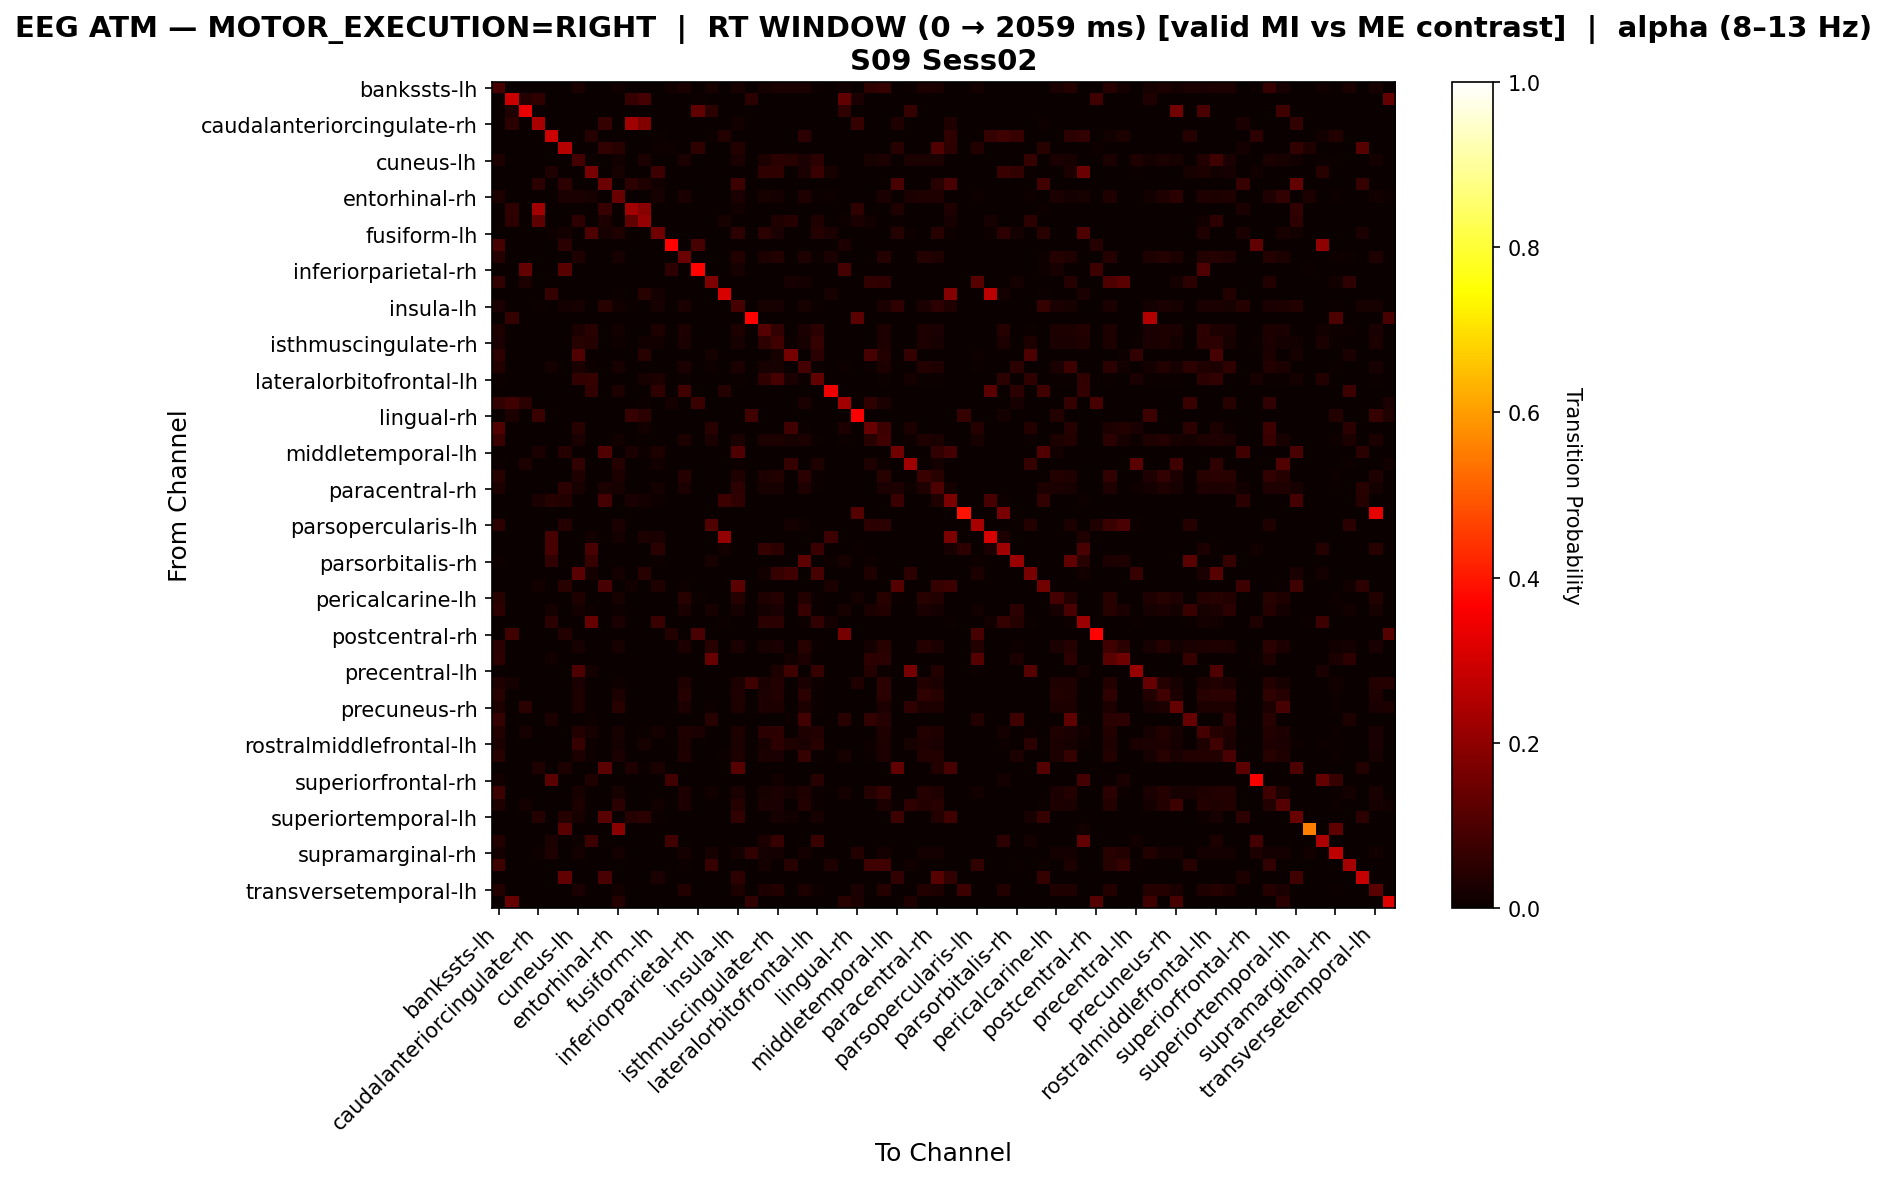

Source data for this figure (header and first rows):
, bankssts-lh, bankssts-rh, caudalanteriorcingulate-lh, caudalanteriorcingulate-rh, caudalmiddlefrontal-lh, caudalmiddlefrontal-rh, cuneus-lh, cuneus-rh, entorhinal-lh, entorhinal-rh, frontalpole-lh, frontalpole-rh, fusiform-lh, fusiform-rh, inferiorparietal-lh, inferiorparietal-rh, inferiortemporal-lh, inferiortemporal-rh, insula-lh, insula-rh, isthmuscingulate-lh, isthmuscingulate-rh, lateraloccipital-lh
bankssts-lh, 0.09355, 0.0, 0.0, 0.0, 0.0, 0.0, 0.02688, 0.0, 0.0, 0.01505, 0.0, 0.002151, 0.0, 0.01183, 0.02688, 0.0, 0.02151, 0.0, 0.02258, 0.0, 0.01935, 0.02366, 0.02473
bankssts-rh, 0.0, 0.288, 0.04188, 0.05759, 0.0, 0.0, 0.0, 0.0, 0.0, 0.0, 0.06806, 0.08901, 0.0, 0.0, 0.0, 0.005236, 0.0, 0.0, 0.0, 0.04712, 0.0, 0.0, 0.0
caudalanteriorcingulate-lh, 0.0, 0.03175, 0.3333, 0.0, 0.0, 0.0, 0.0, 0.0, 0.0, 0.0, 0.0, 0.0, 0.0, 0.0, 0.0, 0.1323, 0.04762, 0.0, 0.0, 0.0, 0.0, 0.0, 0.0
caudalanteriorcingulate-rh, 0.0, 0.04762, 0.0, 0.2344, 0.0, 0.0, 0.0, 0.0, 0.06593, 0.0, 0.2234, 0.1795, 0.0, 0.0, 0.0, 0.0, 0.003663, 0.0, 0.01465, 0.0, 0.0, 0.0, 0.0
caudalmiddlefrontal-lh, 0.0, 0.0, 0.0, 0.0, 0.2896, 0.0, 0.0, 0.03963, 0.0, 0.0, 0.0, 0.0, 0.006098, 0.0, 0.0, 0.0, 0.006098, 0.03659, 0.0, 0.0, 0.0, 0.0, 0.0
caudalmiddlefrontal-rh, 0.0, 0.0, 0.0, 0.0, 0.0, 0.2558, 0.0, 0.0, 0.06105, 0.04651, 0.0, 0.0, 0.01163, 0.008721, 0.0, 0.05523, 0.0, 0.0, 0.03779, 0.0, 0.0, 0.0, 0.0
cuneus-lh, 0.02972, 0.0, 0.0, 0.0, 0.0, 0.0, 0.08915, 0.005168, 0.0, 0.01421, 0.0, 0.02584, 0.0, 0.0, 0.02455, 0.0, 0.0, 0.0, 0.02455, 0.0, 0.02842, 0.05039, 0.04651
cuneus-rh, 0.0, 0.0, 0.0, 0.0, 0.03341, 0.0, 0.002227, 0.167, 0.0, 0.02227, 0.0, 0.0, 0.07572, 0.0, 0.0, 0.0, 0.0, 0.0, 0.0, 0.0, 0.05791, 0.05791, 0.0
entorhinal-lh, 0.0, 0.0, 0.0, 0.04843, 0.0, 0.05085, 0.0, 0.0, 0.1453, 0.0, 0.04843, 0.03148, 0.01453, 0.0, 0.0, 0.0, 0.0, 0.0, 0.07748, 0.0, 0.0, 0.0, 0.0
entorhinal-rh, 0.0292, 0.0, 0.0, 0.0, 0.0, 0.02555, 0.02372, 0.0219, 0.0, 0.1423, 0.0, 0.0, 0.0219, 0.0, 0.02555, 0.0, 0.0, 0.0, 0.02372, 0.0, 0.02007, 0.01825, 0.0
frontalpole-lh, 0.0, 0.05597, 0.0, 0.2239, 0.0, 0.0, 0.0, 0.0, 0.06716, 0.0, 0.2276, 0.1903, 0.0, 0.0, 0.0, 0.0, 0.0, 0.0, 0.01493, 0.0, 0.0, 0.0, 0.0
frontalpole-rh, 0.0, 0.05108, 0.0, 0.1263, 0.0, 0.0, 0.05376, 0.0, 0.02957, 0.0, 0.1317, 0.2097, 0.0, 0.0, 0.0, 0.0, 0.0, 0.02151, 0.0, 0.0, 0.0, 0.03226, 0.04032
fusiform-lh, 0.0, 0.0, 0.0, 0.0, 0.01149, 0.01724, 0.0, 0.1034, 0.02299, 0.03448, 0.0, 0.0, 0.1552, 0.0, 0.0, 0.0, 0.0, 0.002874, 0.0546, 0.0, 0.04885, 0.02586, 0.0
fusiform-rh, 0.09091, 0.0, 0.0, 0.0, 0.0, 0.05051, 0.0, 0.0, 0.0, 0.0, 0.0, 0.0, 0.0, 0.3636, 0.0, 0.09091, 0.0, 0.0, 0.0, 0.0, 0.0, 0.0, 0.0
inferiorparietal-lh, 0.04103, 0.0, 0.0, 0.0, 0.0, 0.0, 0.03248, 0.0, 0.0, 0.02051, 0.0, 0.0, 0.0, 0.0, 0.147, 0.0, 0.0, 0.0, 0.0359, 0.0, 0.03077, 0.03761, 0.0
inferiorparietal-rh, 0.0, 0.0, 0.1329, 0.0, 0.0, 0.1156, 0.0, 0.0, 0.0, 0.0, 0.0, 0.0, 0.0, 0.05202, 0.0, 0.3699, 0.0, 0.0, 0.02312, 0.0, 0.0, 0.0, 0.0
inferiortemporal-lh, 0.06044, 0.0, 0.03022, 0.0, 0.0, 0.0, 0.0, 0.0, 0.0, 0.0, 0.0, 0.0, 0.0, 0.0, 0.0, 0.0, 0.1731, 0.0, 0.0, 0.0, 0.0, 0.0, 0.02198
inferiortemporal-rh, 0.0, 0.0, 0.0, 0.0, 0.06557, 0.0, 0.0, 0.0, 0.0, 0.005464, 0.0, 0.04372, 0.01639, 0.0, 0.0, 0.0, 0.0, 0.3115, 0.0, 0.0, 0.0, 0.0, 0.0
insula-lh, 0.02533, 0.0, 0.0, 0.007238, 0.0, 0.01809, 0.02171, 0.0, 0.04343, 0.01327, 0.007238, 0.0, 0.02051, 0.0, 0.02533, 0.002413, 0.0, 0.0, 0.09168, 0.0, 0.02171, 0.02292, 0.0
insula-rh, 0.0, 0.06471, 0.0, 0.0, 0.0, 0.0, 0.0, 0.0, 0.0, 0.0, 0.0, 0.0, 0.0, 0.0, 0.0, 0.0, 0.0, 0.0, 0.0, 0.3647, 0.0, 0.0, 0.0
isthmuscingulate-lh, 0.02839, 0.0, 0.0, 0.0, 0.003155, 0.0, 0.02839, 0.04416, 0.0, 0.0142, 0.0, 0.0, 0.02997, 0.0, 0.02839, 0.0, 0.0, 0.0, 0.02839, 0.0, 0.1104, 0.06151, 0.0
isthmuscingulate-rh, 0.02621, 0.0, 0.0, 0.0, 0.0, 0.0, 0.04325, 0.03932, 0.0, 0.01048, 0.0, 0.01311, 0.01442, 0.0, 0.02621, 0.0, 0.0, 0.0, 0.02228, 0.0, 0.05111, 0.08519, 0.007864
lateraloccipital-lh, 0.05163, 0.0, 0.0, 0.0, 0.0, 0.0, 0.1087, 0.0, 0.0, 0.0, 0.0, 0.0462, 0.0, 0.0, 0.0, 0.0, 0.0163, 0.0, 0.0, 0.0, 0.0, 0.02174, 0.1603
lateraloccipital-rh, 0.0358, 0.0, 0.0, 0.0, 0.01852, 0.0, 0.02346, 0.009877, 0.0, 0.02222, 0.0, 0.0, 0.0, 0.0, 0.02716, 0.0, 0.01111, 0.0, 0.02593, 0.0, 0.02222, 0.02222, 0.0
lateralorbitofrontal-lh, 0.007233, 0.0, 0.0, 0.0, 0.0, 0.0, 0.05967, 0.0651, 0.0, 0.003617, 0.0, 0.01989, 0.02893, 0.0, 0.007233, 0.0, 0.0, 0.0, 0.007233, 0.0, 0.05787, 0.09042, 0.02532
lateralorbitofrontal-rh, 0.0, 0.0, 0.0, 0.0, 0.0, 0.0, 0.0, 0.06164, 0.0, 0.0274, 0.0, 0.0, 0.05479, 0.0, 0.08219, 0.0, 0.0, 0.0411, 0.0, 0.0, 0.0, 0.0, 0.0
lingual-lh, 0.0597, 0.07836, 0.04851, 0.0, 0.0, 0.0, 0.0, 0.0, 0.0, 0.0, 0.0, 0.007463, 0.0, 0.01866, 0.0, 0.0709, 0.0, 0.0, 0.0, 0.0, 0.0, 0.0, 0.0
lingual-rh, 0.0, 0.02846, 0.0, 0.07317, 0.0, 0.0, 0.0, 0.0, 0.0, 0.0, 0.06911, 0.04878, 0.0, 0.0, 0.0, 0.0, 0.0, 0.0, 0.0, 0.08537, 0.0, 0.0, 0.0
medialorbitofrontal-lh, 0.1072, 0.0, 0.0, 0.0, 0.0, 0.0, 0.04376, 0.0, 0.0, 0.0, 0.0, 0.01532, 0.0, 0.0, 0.0, 0.0, 0.04376, 0.0, 0.0, 0.0, 0.0, 0.0, 0.08315
medialorbitofrontal-rh, 0.0718, 0.0, 0.0, 0.0, 0.0, 0.0, 0.0248, 0.0, 0.0, 0.01436, 0.0, 0.0, 0.0, 0.0, 0.03003, 0.0, 0.0235, 0.0, 0.02611, 0.0, 0.0235, 0.02872, 0.02219
middletemporal-lh, 0.0, 0.0, 0.0, 0.02723, 0.0, 0.04208, 0.0, 0.0, 0.1064, 0.0, 0.02723, 0.009901, 0.0297, 0.0, 0.0, 0.0, 0.0, 0.0, 0.104, 0.0, 0.0, 0.0, 0.0
middletemporal-rh, 0.005714, 0.0, 0.02857, 0.0, 0.0, 0.0, 0.06, 0.0, 0.0, 0.04, 0.0, 0.0, 0.01429, 0.0, 0.0, 0.0, 0.0, 0.0, 0.01143, 0.0, 0.0, 0.002857, 0.06286
paracentral-lh, 0.0447, 0.0, 0.0, 0.0, 0.0, 0.0, 0.03146, 0.0, 0.0, 0.0298, 0.0, 0.0, 0.0, 0.0, 0.04139, 0.0, 0.0, 0.0, 0.03477, 0.0, 0.0298, 0.03642, 0.0
paracentral-rh, 0.02916, 0.0, 0.0, 0.0, 0.0, 0.04982, 0.02309, 0.0, 0.02552, 0.02187, 0.0, 0.0, 0.0158, 0.0, 0.02673, 0.0, 0.0, 0.0, 0.05225, 0.0, 0.02187, 0.02187, 0.0
parahippocampal-lh, 0.0, 0.0, 0.0, 0.02483, 0.04063, 0.03837, 0.0, 0.0, 0.08804, 0.002257, 0.02483, 0.01806, 0.009029, 0.0, 0.0, 0.0, 0.0, 0.07449, 0.05643, 0.0, 0.0, 0.0, 0.0
parahippocampal-rh, 0.0, 0.0, 0.0, 0.0, 0.0, 0.0, 0.0, 0.0, 0.0, 0.0, 0.0, 0.0, 0.0, 0.0, 0.0, 0.0, 0.0, 0.0, 0.0, 0.0, 0.0, 0.0, 0.0
parsopercularis-lh, 0.0542, 0.0, 0.0, 0.0, 0.0, 0.04065, 0.0, 0.0, 0.0, 0.0271, 0.0, 0.0, 0.0, 0.0, 0.0, 0.0, 0.1084, 0.0, 0.0, 0.0, 0.0, 0.0, 0.01626
parsopercularis-rh, 0.0, 0.0, 0.0, 0.0, 0.09013, 0.0, 0.0, 0.01288, 0.0, 0.01717, 0.0, 0.03004, 0.02575, 0.0, 0.0, 0.0, 0.0, 0.206, 0.0, 0.0, 0.0, 0.0, 0.0
parsorbitalis-lh, 0.0, 0.0, 0.0, 0.0, 0.09143, 0.0, 0.0, 0.09429, 0.0, 0.0, 0.0, 0.0, 0.04857, 0.0, 0.0, 0.0, 0.0, 0.01429, 0.0, 0.0, 0.06571, 0.05429, 0.0
parsorbitalis-rh, 0.008696, 0.0, 0.0, 0.0, 0.06087, 0.0, 0.0, 0.06957, 0.0, 0.0, 0.0, 0.0, 0.01159, 0.0, 0.0, 0.0, 0.02319, 0.0, 0.0, 0.0, 0.0, 0.0, 0.0
parstriangularis-lh, 0.0, 0.0, 0.0, 0.0, 0.0, 0.0, 0.1184, 0.01763, 0.0, 0.01763, 0.0, 0.04534, 0.002519, 0.0, 0.0, 0.0, 0.0, 0.0, 0.0, 0.0, 0.01259, 0.06297, 0.08312
parstriangularis-rh, 0.0, 0.0, 0.0, 0.01217, 0.0, 0.0438, 0.0, 0.0, 0.09246, 0.0, 0.01217, 0.0, 0.03406, 0.0, 0.009732, 0.0, 0.0, 0.002433, 0.1241, 0.0, 0.0, 0.0, 0.0
pericalcarine-lh, 0.04457, 0.0, 0.0, 0.0, 0.0, 0.0, 0.03488, 0.0, 0.0, 0.02132, 0.0, 0.0, 0.0, 0.0, 0.04457, 0.007752, 0.0, 0.0, 0.04264, 0.0, 0.03488, 0.0407, 0.0
pericalcarine-rh, 0.05113, 0.0, 0.0, 0.0, 0.01784, 0.0, 0.01784, 0.0107, 0.0, 0.009512, 0.0, 0.0, 0.0, 0.0, 0.02378, 0.0, 0.02021, 0.0, 0.02021, 0.0, 0.01902, 0.02378, 0.0
postcentral-lh, 0.0, 0.0, 0.0, 0.0, 0.04691, 0.0, 0.002132, 0.1386, 0.0, 0.02559, 0.0, 0.0, 0.07249, 0.0, 0.0, 0.0, 0.0, 0.006397, 0.0, 0.0, 0.04691, 0.04691, 0.0
postcentral-rh, 0.0, 0.08442, 0.0, 0.0, 0.0, 0.03896, 0.0, 0.0, 0.0, 0.0, 0.0, 0.0, 0.0, 0.03896, 0.0, 0.0974, 0.0, 0.0, 0.0, 0.0, 0.0, 0.0, 0.0
posteriorcingulate-lh, 0.04886, 0.0, 0.0, 0.0, 0.001136, 0.0, 0.02159, 0.0, 0.0, 0.02045, 0.0, 0.0, 0.0, 0.0, 0.02841, 0.0, 0.04659, 0.0, 0.02386, 0.0, 0.02045, 0.025, 0.002273
posteriorcingulate-rh, 0.05444, 0.0, 0.0, 0.0, 0.01433, 0.0, 0.0, 0.0, 0.0, 0.0, 0.0, 0.0, 0.0, 0.0, 0.0, 0.0, 0.1404, 0.0, 0.0, 0.0, 0.002865, 0.0, 0.01433
precentral-lh, 0.0, 0.0, 0.0, 0.0, 0.0, 0.0, 0.09804, 0.01569, 0.0, 0.0, 0.0, 0.0, 0.0, 0.0, 0.0, 0.0, 0.0, 0.0, 0.0, 0.0, 0.0, 0.02745, 0.07843
precentral-rh, 0.0334, 0.01572, 0.0, 0.0, 0.0, 0.0, 0.02358, 0.0, 0.0, 0.009823, 0.0, 0.0, 0.0, 0.0, 0.0334, 0.0, 0.0, 0.0, 0.0275, 0.08055, 0.02554, 0.03536, 0.0
precuneus-lh, 0.04383, 0.0, 0.0, 0.0, 0.0, 0.0, 0.03084, 0.0, 0.0, 0.02922, 0.0, 0.0, 0.0, 0.0, 0.04058, 0.0, 0.0, 0.0, 0.03409, 0.0, 0.02922, 0.03571, 0.0
precuneus-rh, 0.02921, 0.0, 0.04811, 0.0, 0.0, 0.0, 0.02921, 0.0, 0.0, 0.04467, 0.0, 0.0, 0.0, 0.0, 0.02921, 0.0, 0.008591, 0.0, 0.02921, 0.0, 0.02921, 0.02749, 0.0
rostralanteriorcingulate-lh, 0.06388, 0.0, 0.0, 0.0, 0.02643, 0.0, 0.0, 0.01101, 0.0, 0.0, 0.0, 0.0, 0.0, 0.0, 0.0, 0.0, 0.04626, 0.0, 0.0, 0.0, 0.0, 0.0, 0.004405
rostralanteriorcingulate-rh, 0.03552, 0.0, 0.02186, 0.0, 0.0, 0.0, 0.03552, 0.02049, 0.0, 0.02186, 0.0, 0.004098, 0.01913, 0.0, 0.03279, 0.02459, 0.0, 0.0, 0.02869, 0.0, 0.04918, 0.05191, 0.0
rostralmiddlefrontal-lh, 0.03065, 0.0, 0.0, 0.0, 0.0, 0.0, 0.06924, 0.009081, 0.0, 0.01703, 0.0, 0.02043, 0.0, 0.0, 0.02838, 0.0, 0.0, 0.0, 0.02384, 0.0, 0.0227, 0.05108, 0.03405
rostralmiddlefrontal-rh, 0.04323, 0.0, 0.0, 0.0, 0.0, 0.0, 0.02738, 0.01009, 0.0, 0.0245, 0.0, 0.0, 0.0, 0.0, 0.0317, 0.0, 0.0, 0.007205, 0.03026, 0.0, 0.02594, 0.02594, 0.0
superiorfrontal-lh, 0.0, 0.0, 0.0, 0.03358, 0.0, 0.02985, 0.0, 0.0, 0.1194, 0.0, 0.03358, 0.007463, 0.02612, 0.0, 0.0, 0.0, 0.0, 0.0, 0.1157, 0.0, 0.0, 0.0, 0.0
superiorfrontal-rh, 0.01266, 0.0, 0.0, 0.0, 0.1203, 0.0, 0.0, 0.03165, 0.0, 0.0, 0.0, 0.0, 0.0, 0.08228, 0.0, 0.0, 0.0, 0.0, 0.0, 0.0, 0.0, 0.01266, 0.0
superiorparietal-lh, 0.07482, 0.0, 0.0, 0.0, 0.0, 0.0, 0.02257, 0.0, 0.0, 0.02138, 0.0, 0.0, 0.0, 0.0, 0.02969, 0.0, 0.01425, 0.0, 0.02494, 0.0, 0.02138, 0.02613, 0.01781
superiorparietal-rh, 0.03259, 0.0, 0.01926, 0.0, 0.0, 0.0, 0.02815, 0.0, 0.0, 0.05037, 0.0, 0.0, 0.01333, 0.0, 0.02963, 0.0, 0.0, 0.0, 0.04, 0.0, 0.02519, 0.0237, 0.0
... 8 more rows
